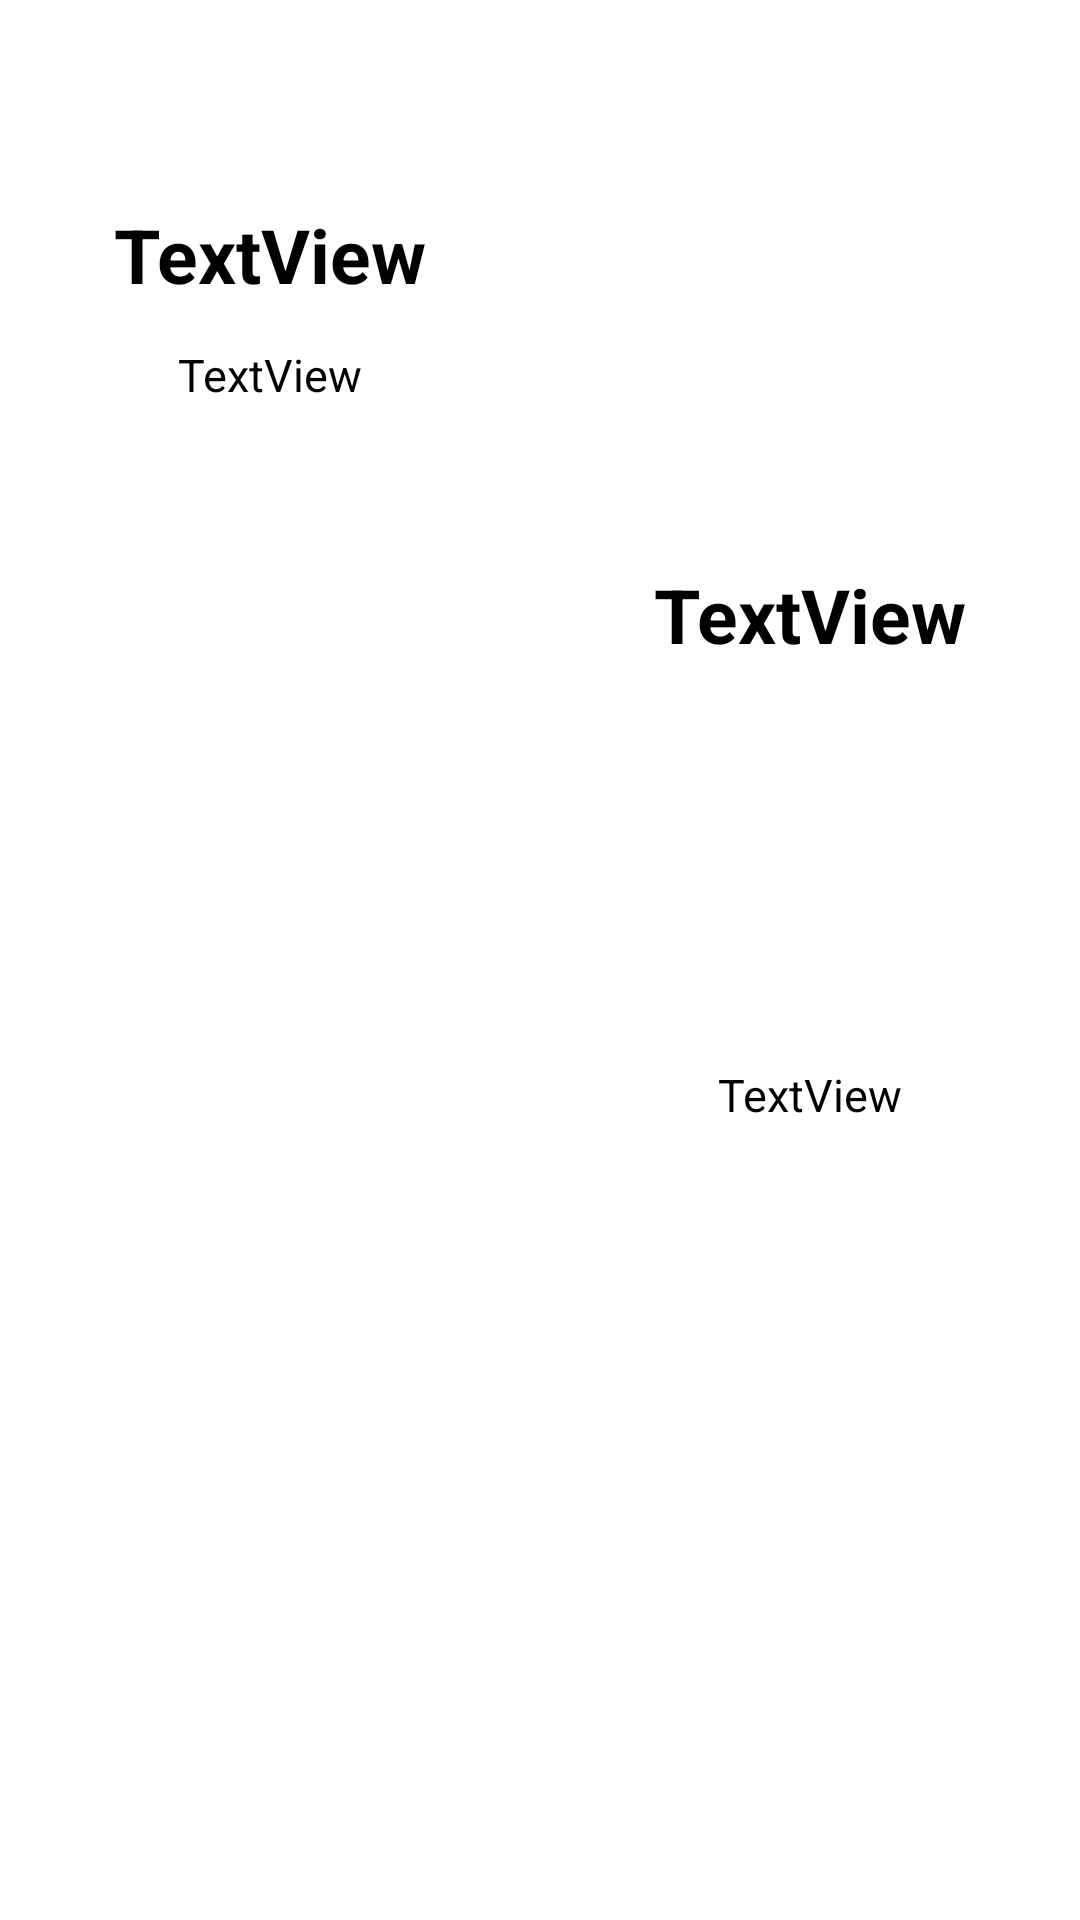

Here is an Android app screen rendered from its layout file. Give the layout XML and the strings, colors and styles it references.
<!-- AndroidManifest.xml: application theme Theme.MusicWiki -->
<!-- res/layout/list_view_album.xml -->
<?xml version="1.0" encoding="utf-8"?>
<LinearLayout xmlns:android="http://schemas.android.com/apk/res/android"
    xmlns:app="http://schemas.android.com/apk/res-auto"
    xmlns:tools="http://schemas.android.com/tools"
    android:layout_width="match_parent"
    android:layout_height="wrap_content"
    android:orientation="horizontal">


    <LinearLayout
        android:layout_width="match_parent"
        android:layout_height="wrap_content"
        android:orientation="horizontal"
        android:layout_weight="1">

        <androidx.constraintlayout.widget.ConstraintLayout
            android:id="@+id/constraint1"
            android:layout_width="match_parent"
            android:layout_height="match_parent"
            android:padding="5dp">

            <ImageView
                android:id="@+id/imageView1"
                android:layout_width="150dp"
                android:layout_height="150dp"

                android:scaleType="centerCrop"
                app:layout_constraintBottom_toBottomOf="parent"
                app:layout_constraintEnd_toEndOf="parent"
                app:layout_constraintStart_toStartOf="parent"
                app:layout_constraintTop_toTopOf="parent"
                app:srcCompat="@drawable/ic_launcher_background" />

            <TextView
                android:id="@+id/tv_subHeading"
                android:layout_width="wrap_content"
                android:layout_height="wrap_content"
               android:layout_marginBottom="20dp"
                android:text="TextView"
                android:textSize="15dp"
                android:textColor="@color/black"
                app:layout_constraintBottom_toBottomOf="@+id/imageView1"
                app:layout_constraintEnd_toEndOf="@+id/imageView1"
                app:layout_constraintStart_toStartOf="@+id/imageView1" />

            <TextView
                android:id="@+id/tvHeading"
                android:layout_width="wrap_content"
                android:layout_height="wrap_content"
                android:layout_marginTop="50dp"
                android:text="TextView"
                android:textSize="25dp"
                android:textColor="@color/black"
                android:textStyle="bold"
                app:layout_constraintBottom_toTopOf="@+id/tv_subHeading"
                app:layout_constraintEnd_toEndOf="@+id/imageView1"
                app:layout_constraintStart_toStartOf="@+id/imageView1"
                app:layout_constraintTop_toTopOf="@+id/imageView1" />
        </androidx.constraintlayout.widget.ConstraintLayout>
    </LinearLayout>

    <LinearLayout
        android:layout_width="match_parent"
        android:layout_height="match_parent"
        android:orientation="horizontal"
        android:layout_weight="1">

        <androidx.constraintlayout.widget.ConstraintLayout
            android:id="@+id/constraint2"
            android:layout_width="match_parent"
            android:layout_height="match_parent"
            android:padding="5dp">

            <ImageView
                android:id="@+id/imageView2"
                android:layout_width="150dp"
                android:layout_height="150dp"
                android:scaleType="centerCrop"
                app:layout_constraintBottom_toBottomOf="parent"
                app:layout_constraintEnd_toEndOf="parent"
                app:layout_constraintStart_toStartOf="parent"
                app:layout_constraintTop_toTopOf="parent"
                app:srcCompat="@drawable/ic_launcher_background" />

            <TextView
                android:id="@+id/tv_heading2"
                android:layout_width="wrap_content"
                android:layout_height="wrap_content"
                android:layout_marginTop="50dp"
                android:text="TextView"
                android:textSize="25dp"
                android:textColor="@color/black"
                android:textStyle="bold"
                app:layout_constraintBottom_toTopOf="@+id/tv_subHeading2"
                app:layout_constraintEnd_toEndOf="@+id/imageView2"
                app:layout_constraintStart_toStartOf="@+id/imageView2"
                app:layout_constraintTop_toTopOf="parent" />

            <TextView
                android:id="@+id/tv_subHeading2"
                android:layout_width="wrap_content"
                android:layout_height="wrap_content"
                android:layout_marginBottom="20dp"
                android:text="TextView"
                android:textSize="15dp"
                android:textColor="@color/black"
                app:layout_constraintBottom_toBottomOf="@+id/imageView2"
                app:layout_constraintEnd_toEndOf="@+id/imageView2"
                app:layout_constraintStart_toStartOf="@+id/imageView2" />
        </androidx.constraintlayout.widget.ConstraintLayout>
    </LinearLayout>
</LinearLayout>
<!-- resources referenced by this layout -->
<resources>
  <style name="Theme.MusicWiki" parent="Theme.MaterialComponents.DayNight.NoActionBar">
          
          <item name="colorPrimary">@color/purple_500</item>
          <item name="colorPrimaryVariant">@color/purple_700</item>
          <item name="colorOnPrimary">@color/white</item>
          
          <item name="colorSecondary">@color/teal_200</item>
          <item name="colorSecondaryVariant">@color/teal_700</item>
          <item name="colorOnSecondary">@color/black</item>
          
          <item name="android:statusBarColor">?attr/colorPrimaryVariant</item>
          
      </style>
  <!-- not gathered from this repository: default colours our renderer supplied (Android Studio template values) -->
  <color name="purple_500">#FF6200EE</color>
  <color name="purple_700">#FF3700B3</color>
  <color name="teal_200">#FF03DAC5</color>
  <color name="teal_700">#FF018786</color>
  <color name="black">#FF000000</color>
  <color name="white">#FFFFFFFF</color>
</resources>
